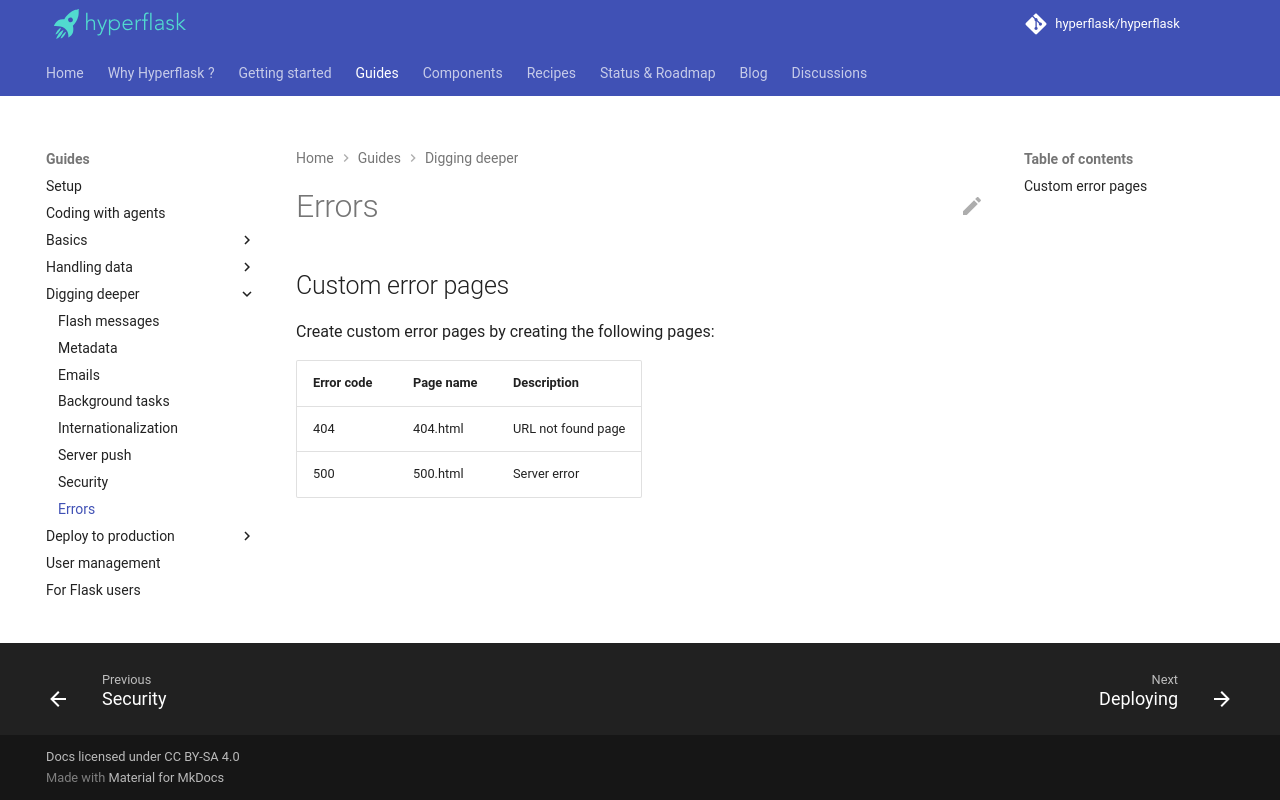

repository: hyperflask/hyperflask-docs · page: guides/errors/index.html · generator: mkdocs

# Errors

## Custom error pages

Create custom error pages by creating the following pages:

| Error code | Page name | Description |
| --- | --- | --- |
| 404 | 404.html | URL not found page
| 500 | 500.html | Server error
